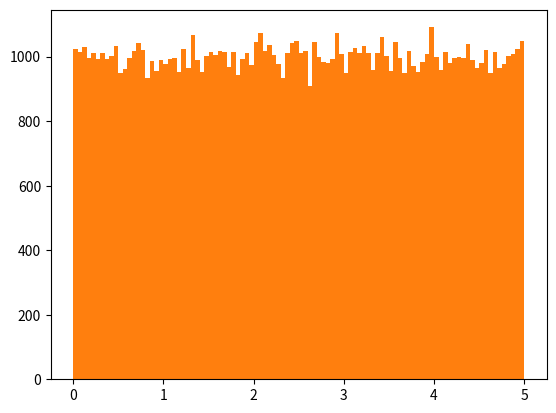

Python code for this plot:
import numpy
import matplotlib.pyplot as plt
print('data distribution')
x = numpy.random.uniform(0.0, 5.0, 250)
print(x)

print('Histogram')
x = numpy.random.uniform(0.0, 5.0, 250)
plt.hist(x, 5)
plt.show()

print('Big Data Distributions')
x = numpy.random.uniform(0.0, 5.0, 100000)

plt.hist(x, 100)
plt.show()